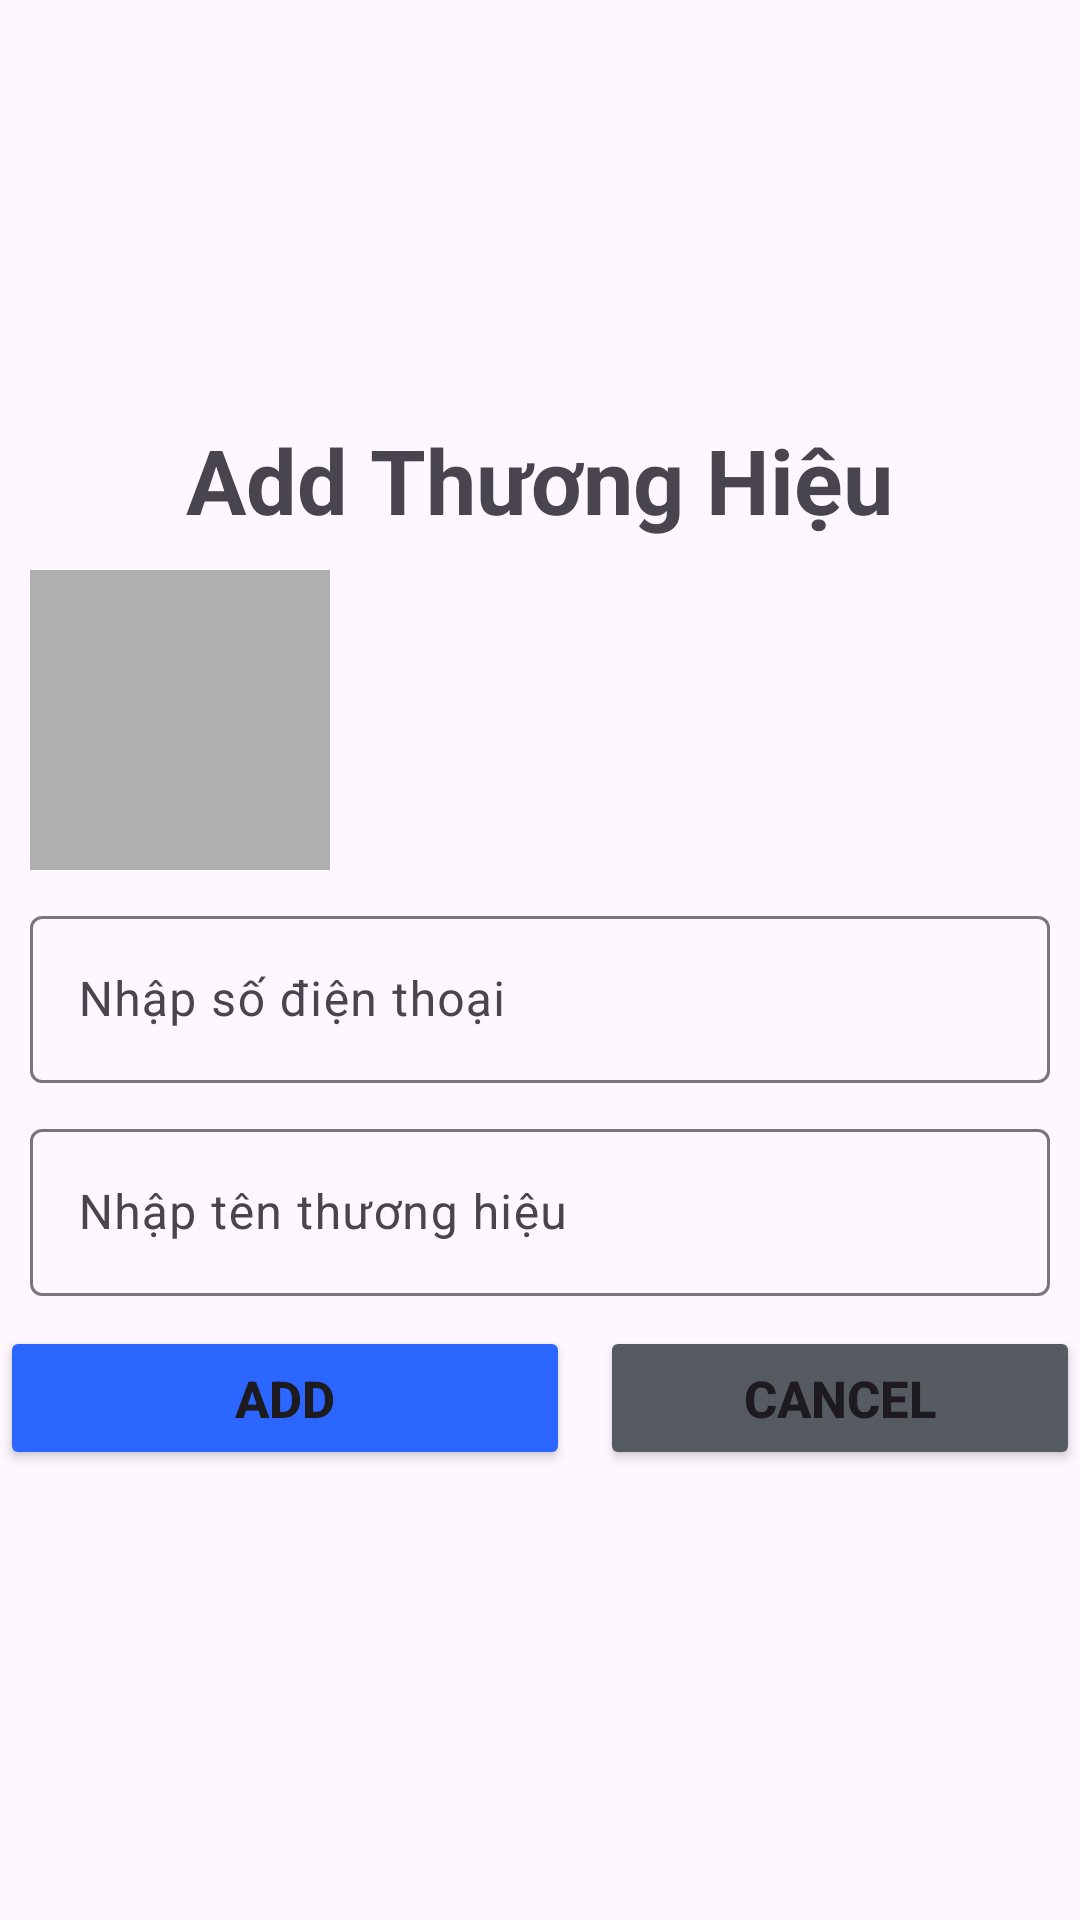

Produce the Android XML layout that renders to this screen, including the resource entries it uses.
<!-- AndroidManifest.xml: application theme Theme.Duan1 -->
<!-- res/layout/add_thuonghieu.xml -->
<?xml version="1.0" encoding="utf-8"?>
<LinearLayout xmlns:android="http://schemas.android.com/apk/res/android"
    android:orientation="vertical"
    android:layout_width="match_parent"
    android:layout_height="match_parent"
    android:gravity="center">

    <TextView
        android:layout_width="wrap_content"
        android:layout_height="wrap_content"
        android:text="Add Thương Hiệu"
        android:textSize="30dp"
        android:textStyle="bold"/>

    <ImageView
        android:id="@+id/ImgAnhh"
        android:layout_width="100dp"
        android:layout_height="100dp"
        android:layout_marginTop="10dp"
        android:layout_marginLeft="10dp"
        android:layout_gravity="left"
        android:background="#AFAFAF"/>

    <com.google.android.material.textfield.TextInputLayout
        android:layout_width="match_parent"
        android:layout_height="wrap_content"
        android:layout_marginTop="10dp"
        android:layout_marginHorizontal="10dp"
        android:id="@+id/in_addSDT">
        <com.google.android.material.textfield.TextInputEditText
            android:layout_width="match_parent"
            android:layout_height="wrap_content"
            android:hint="Nhập số điện thoại"
            android:id="@+id/ed_addSDT"/>
    </com.google.android.material.textfield.TextInputLayout>

    <com.google.android.material.textfield.TextInputLayout
        android:layout_width="match_parent"
        android:layout_height="wrap_content"
        android:layout_marginTop="10dp"
        android:layout_marginHorizontal="10dp"
        android:id="@+id/in_addTenTH">
        <com.google.android.material.textfield.TextInputEditText
            android:layout_width="match_parent"
            android:layout_height="wrap_content"
            android:hint="Nhập tên thương hiệu"
            android:id="@+id/ed_addTenTH"/>
    </com.google.android.material.textfield.TextInputLayout>

    <LinearLayout
        android:layout_width="match_parent"
        android:layout_height="wrap_content"
        android:layout_marginTop="10dp"
        android:layout_marginBottom="10dp"
        android:gravity="center"
        android:orientation="horizontal">
        <Button
            android:layout_width="190dp"
            android:layout_height="wrap_content"
            android:text="Add"
            android:textStyle="bold"
            android:layout_marginRight="10dp"
            android:backgroundTint="#2A66FF"
            android:textSize="17dp"
            android:id="@+id/TH_Add"/>
        <Button
            android:layout_width="match_parent"
            android:layout_height="wrap_content"
            android:text="Cancel"
            android:textStyle="bold"
            android:backgroundTint="#555B60"
            android:textSize="17dp"
            android:id="@+id/TH_Canceladd"/>
    </LinearLayout>

</LinearLayout>
<!-- resources referenced by this layout -->
<resources>
  <style name="Theme.Duan1" parent="Base.Theme.Duan1" />
  <style name="Base.Theme.Duan1" parent="Theme.Material3.DayNight.NoActionBar">
          
          
          <item name="android:statusBarColor" tools:targetApi="l">@color/primary</item>
      </style>
  <color name="primary">#FFC107</color> //mau so cap
</resources>
